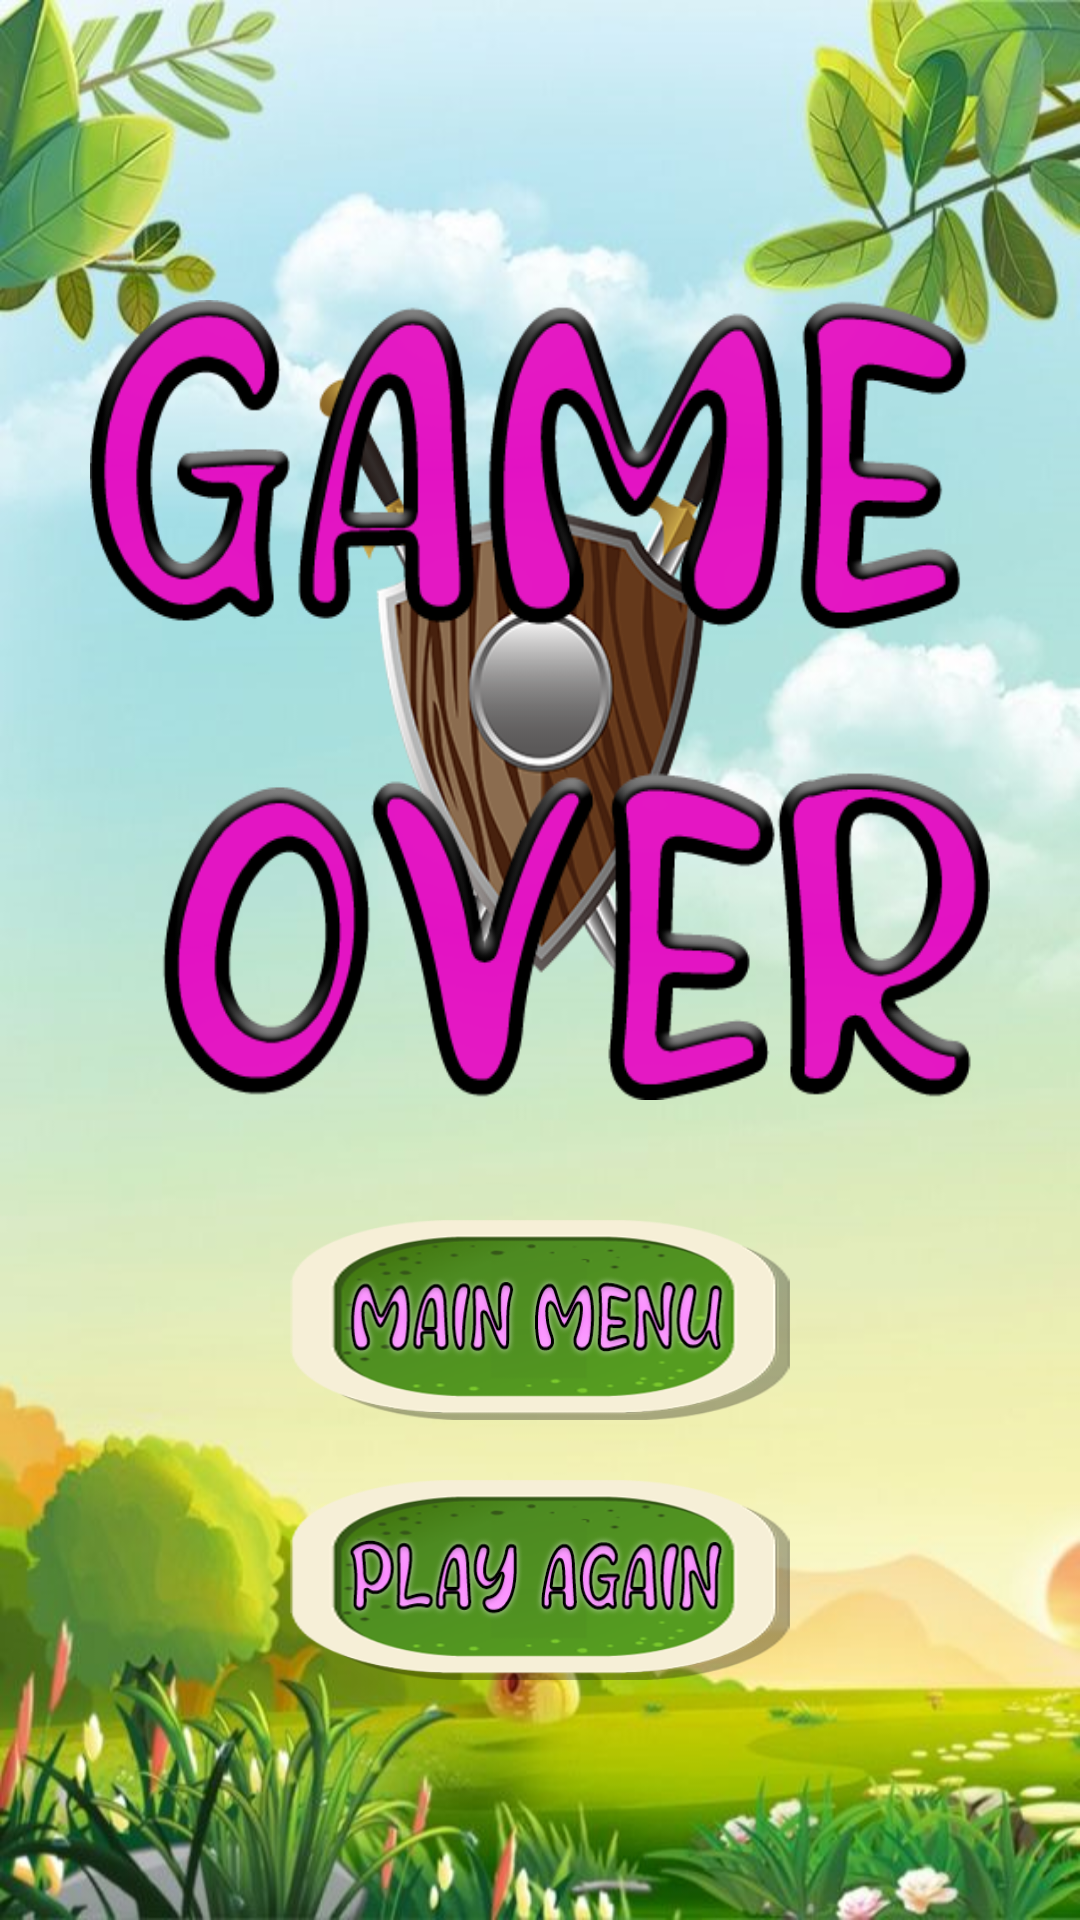

The Android layout XML behind this screen, and the referenced resources:
<!-- AndroidManifest.xml: application theme Theme.LimTP6 -->
<!-- res/layout/activity_game_over.xml -->
<?xml version="1.0" encoding="utf-8"?>
<RelativeLayout xmlns:android="http://schemas.android.com/apk/res/android"
    xmlns:app="http://schemas.android.com/apk/res-auto"
    xmlns:tools="http://schemas.android.com/tools"
    android:layout_width="match_parent"
    android:layout_height="match_parent"
    tools:context=".GameOver"
    android:background="@drawable/bg">

    <ImageView
        android:id="@+id/game_over"
        android:layout_width="900px"
        android:layout_height="800px"
        android:layout_centerHorizontal="true"
        android:layout_marginTop="100dp"
        android:background="@drawable/game_over"/>

    <ImageButton
        android:id="@+id/main_menu"
        android:layout_width="500px"
        android:layout_height="200px"
        android:layout_below="@+id/game_over"
        android:layout_centerHorizontal="true"
        android:layout_marginTop="40dp"
        android:background="@drawable/main_menu"
        android:onClick="goToTitleGameOver"/>

    <ImageButton
        android:layout_width="500px"
        android:layout_height="200px"
        android:layout_below="@+id/main_menu"
        android:layout_centerHorizontal="true"
        android:layout_marginTop="20dp"
        android:background="@drawable/play_again"
        android:onClick="playAgain"/>

</RelativeLayout>
<!-- resources referenced by this layout -->
<resources>
  <!-- drawable bg: png bitmap (drawable, 672725 bytes) -->
  <!-- drawable game_over: png bitmap (drawable, 108435 bytes) -->
  <!-- drawable main_menu: png bitmap (drawable, 61691 bytes) -->
  <!-- drawable play_again: png bitmap (drawable, 60296 bytes) -->
  <style name="Theme.LimTP6" parent="Theme.MaterialComponents.DayNight.DarkActionBar">
          
          <item name="colorPrimary">@color/purple_500</item>
          <item name="colorPrimaryVariant">@color/purple_700</item>
          <item name="colorOnPrimary">@color/white</item>
          
          <item name="colorSecondary">@color/teal_200</item>
          <item name="colorSecondaryVariant">@color/teal_700</item>
          <item name="colorOnSecondary">@color/black</item>
          
          <item name="android:statusBarColor" tools:targetApi="21">?attr/colorPrimaryVariant</item>
          
      </style>
  <!-- not gathered from this repository: default colours our renderer supplied (Android Studio template values) -->
  <color name="purple_500">#FF6200EE</color>
  <color name="purple_700">#FF3700B3</color>
  <color name="teal_200">#FF03DAC5</color>
  <color name="teal_700">#FF018786</color>
  <color name="black">#FF000000</color>
  <color name="white">#FFFFFFFF</color>
</resources>
